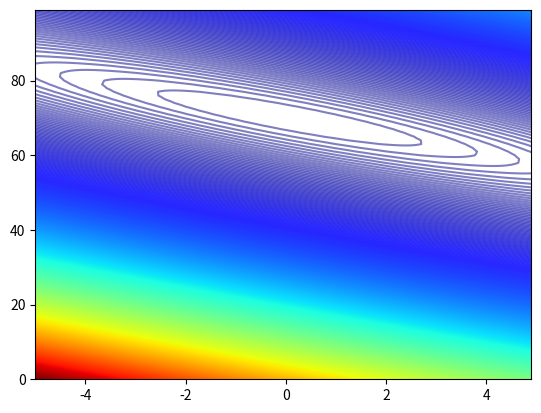

Write Python code to recreate this figure.
import numpy as np
import matplotlib.pyplot as plt

x_data = np.array([35., 38., 31., 20., 22., 25., 17., 60., 8., 60.])
y_data = 2*x_data+50+5*np.random.random()

bb = np.arange(0, 100, 1)  # bias
ww = np.arange(-5, 5, 0.1)  # weight
Z = np.zeros((len(bb), len(ww)))

for i in range(len(bb)):
    for j in range(len(ww)):
        b = bb[i]
        w = ww[j]
        Z[j][i] = 0
        for n in range(len(x_data)):
            Z[j][i] = Z[j][i] + (w * x_data[n] + b - y_data[n]) ** 2  # this is the loss
        Z[j][i] = Z[j][i] / len(x_data)
plt.contour(ww, bb, Z, 700, alpha =0.5, cmap = plt.get_cmap('jet'))
plt.show()